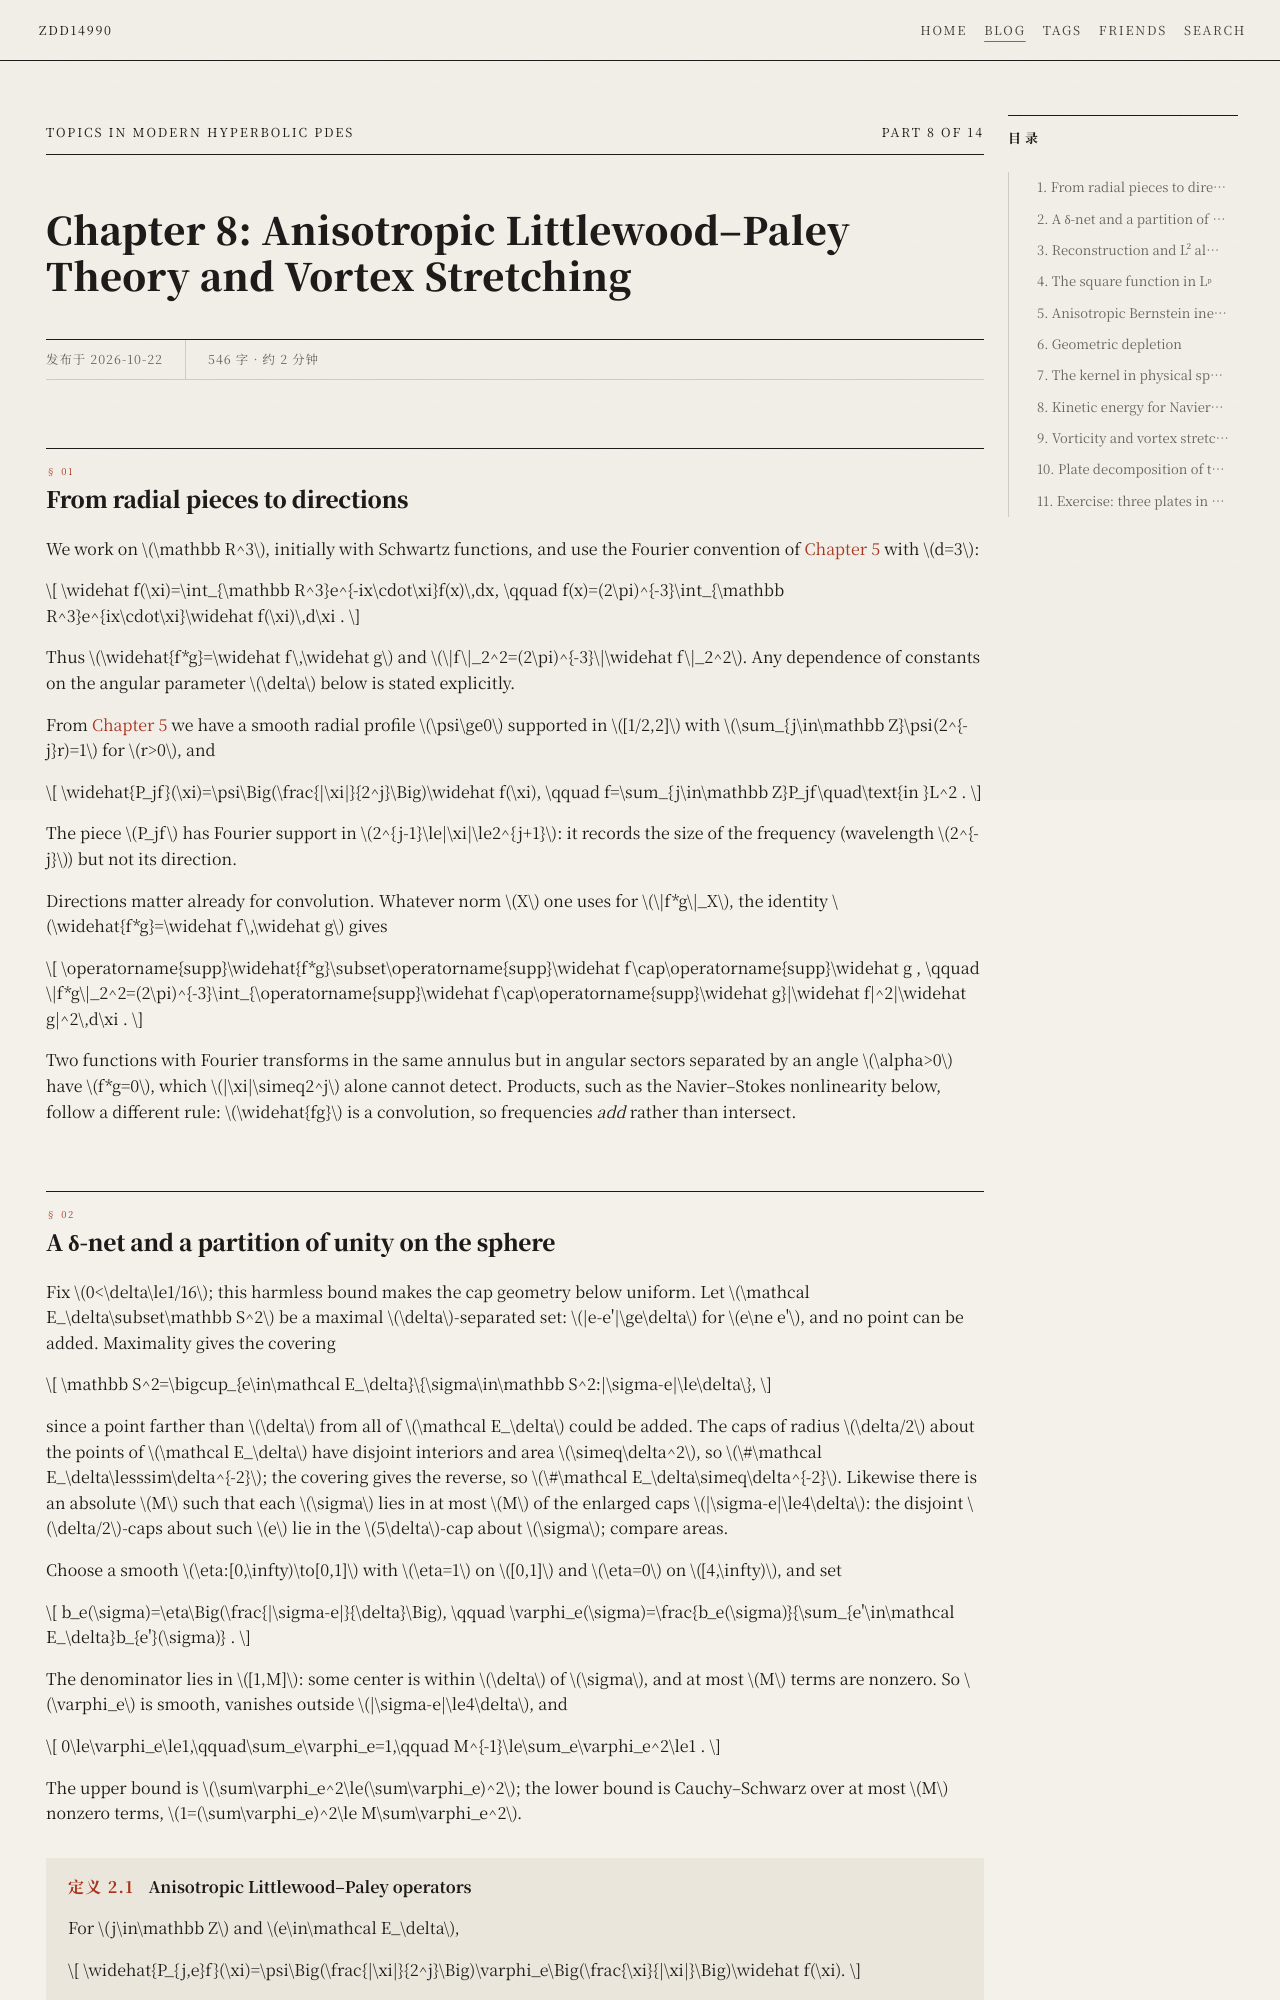

repository: zdd14990/zdd14990.github.io · page: blog/analysis/hyperbolic-pde/chapter-08/index.html · generator: mkdocs

---
title: "Chapter 8: Anisotropic Littlewood–Paley Theory and Vortex Stretching"
date: 2026-10-22
description: Angular frequency localization on dyadic annuli, anisotropic Bernstein bounds, plate-shaped kernels, and their use on the vortex-stretching term of Navier–Stokes.
hide:
  - navigation
categories:
  - 分析
  - Hyperbolic PDEs
tags:
  - hyperbolic-pde
  - harmonic-analysis
  - course
  - navier-stokes
---

# Chapter 8: Anisotropic Littlewood–Paley Theory and Vortex Stretching { #chapter-08 }

## 1. From radial pieces to directions { #directions }

We work on $\mathbb R^3$, initially with Schwartz functions, and use the Fourier convention of [Chapter 5](chapter-05.md#motivation) with $d=3$:

$$
\widehat f(\xi)=\int_{\mathbb R^3}e^{-ix\cdot\xi}f(x)\,dx,
\qquad
f(x)=(2\pi)^{-3}\int_{\mathbb R^3}e^{ix\cdot\xi}\widehat f(\xi)\,d\xi .
$$

Thus $\widehat{f*g}=\widehat f\,\widehat g$ and $\|f\|_2^2=(2\pi)^{-3}\|\widehat f\|_2^2$. Any dependence of constants on the angular parameter $\delta$ below is stated explicitly.

From [Chapter 5](chapter-05.md#cutoffs) we have a smooth radial profile $\psi\ge0$ supported in $[1/2,2]$ with $\sum_{j\in\mathbb Z}\psi(2^{-j}r)=1$ for $r>0$, and

$$
\widehat{P_jf}(\xi)=\psi\Big(\frac{|\xi|}{2^j}\Big)\widehat f(\xi),
\qquad
f=\sum_{j\in\mathbb Z}P_jf\quad\text{in }L^2 .
$$

The piece $P_jf$ has Fourier support in $2^{j-1}\le|\xi|\le2^{j+1}$: it records the size of the frequency (wavelength $2^{-j}$) but not its direction.

Directions matter already for convolution. Whatever norm $X$ one uses for $\|f*g\|_X$, the identity $\widehat{f*g}=\widehat f\,\widehat g$ gives

$$
\operatorname{supp}\widehat{f*g}\subset\operatorname{supp}\widehat f\cap\operatorname{supp}\widehat g ,
\qquad
\|f*g\|_2^2=(2\pi)^{-3}\int_{\operatorname{supp}\widehat f\cap\operatorname{supp}\widehat g}|\widehat f|^2|\widehat g|^2\,d\xi .
$$

Two functions with Fourier transforms in the same annulus but in angular sectors separated by an angle $\alpha>0$ have $f*g=0$, which $|\xi|\simeq2^j$ alone cannot detect. Products, such as the Navier–Stokes nonlinearity below, follow a different rule: $\widehat{fg}$ is a convolution, so frequencies *add* rather than intersect.

## 2. A δ-net and a partition of unity on the sphere { #sphere-partition }

Fix $0<\delta\le1/16$; this harmless bound makes the cap geometry below uniform. Let $\mathcal E_\delta\subset\mathbb S^2$ be a maximal $\delta$-separated set: $|e-e'|\ge\delta$ for $e\ne e'$, and no point can be added. Maximality gives the covering

$$
\mathbb S^2=\bigcup_{e\in\mathcal E_\delta}\{\sigma\in\mathbb S^2:|\sigma-e|\le\delta\},
$$

since a point farther than $\delta$ from all of $\mathcal E_\delta$ could be added. The caps of radius $\delta/2$ about the points of $\mathcal E_\delta$ have disjoint interiors and area $\simeq\delta^2$, so $\#\mathcal E_\delta\lesssim\delta^{-2}$; the covering gives the reverse, so $\#\mathcal E_\delta\simeq\delta^{-2}$. Likewise there is an absolute $M$ such that each $\sigma$ lies in at most $M$ of the enlarged caps $|\sigma-e|\le4\delta$: the disjoint $\delta/2$-caps about such $e$ lie in the $5\delta$-cap about $\sigma$; compare areas.

Choose a smooth $\eta:[0,\infty)\to[0,1]$ with $\eta=1$ on $[0,1]$ and $\eta=0$ on $[4,\infty)$, and set

$$
b_e(\sigma)=\eta\Big(\frac{|\sigma-e|}{\delta}\Big),
\qquad
\varphi_e(\sigma)=\frac{b_e(\sigma)}{\sum_{e'\in\mathcal E_\delta}b_{e'}(\sigma)} .
$$

The denominator lies in $[1,M]$: some center is within $\delta$ of $\sigma$, and at most $M$ terms are nonzero. So $\varphi_e$ is smooth, vanishes outside $|\sigma-e|\le4\delta$, and

$$
0\le\varphi_e\le1,\qquad\sum_e\varphi_e=1,\qquad M^{-1}\le\sum_e\varphi_e^2\le1 .
$$

The upper bound is $\sum\varphi_e^2\le(\sum\varphi_e)^2$; the lower bound is Cauchy–Schwarz over at most $M$ nonzero terms, $1=(\sum\varphi_e)^2\le M\sum\varphi_e^2$.

!!! definition "Definition 8.1. Anisotropic Littlewood–Paley operators"

    For $j\in\mathbb Z$ and $e\in\mathcal E_\delta$,

    $$
    \widehat{P_{j,e}f}(\xi)=\psi\Big(\frac{|\xi|}{2^j}\Big)\varphi_e\Big(\frac{\xi}{|\xi|}\Big)\widehat f(\xi).
    $$

    The support $T_{j,e}$ of this multiplier lies in the sector $\{2^{j-1}\le|\xi|\le2^{j+1},\ |\xi/|\xi|-e|\le4\delta\}$.

The sector has radial width $\simeq2^j$ and two transverse widths $\simeq2^j\delta$. The operator filters by wavelength and wave-vector direction; $e$ says nothing about where $P_{j,e}f$ lives in physical space.
